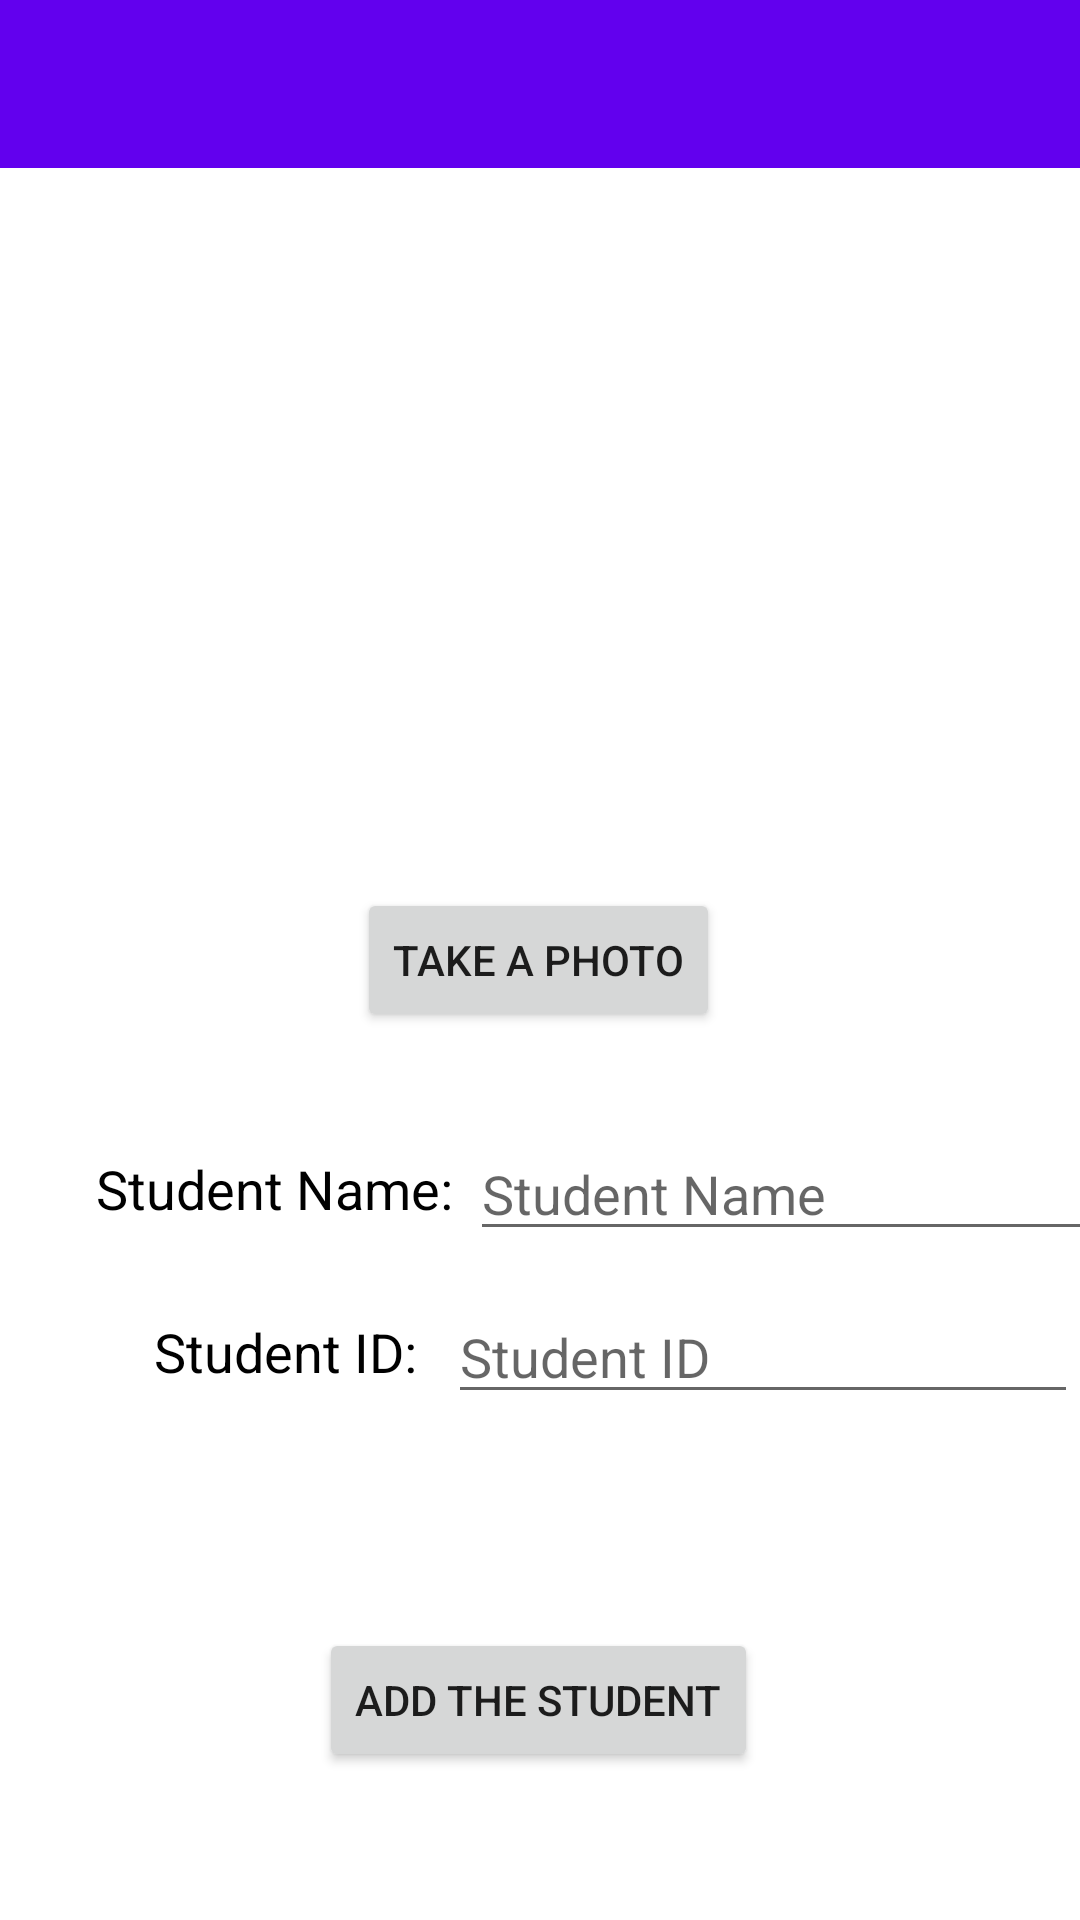

Reconstruct the res/layout file that produces this screen, plus the resources it refers to.
<!-- AndroidManifest.xml: activity theme Theme.Assignment2.NoActionBar -->
<!-- res/layout/activity_add_student.xml -->
<?xml version="1.0" encoding="utf-8"?>
<androidx.constraintlayout.widget.ConstraintLayout xmlns:android="http://schemas.android.com/apk/res/android"
    xmlns:app="http://schemas.android.com/apk/res-auto"
    xmlns:tools="http://schemas.android.com/tools"
    android:layout_width="match_parent"
    android:layout_height="match_parent"
    tools:context=".AddStudentActivity">

    <androidx.appcompat.widget.Toolbar
        android:id="@+id/toolbarAddStudent"
        android:layout_width="match_parent"
        android:layout_height="wrap_content"
        android:background="?attr/colorPrimary"
        android:minHeight="?attr/actionBarSize"
        android:theme="?attr/actionBarTheme"
        app:layout_constraintEnd_toEndOf="parent"
        app:layout_constraintStart_toStartOf="parent"
        app:layout_constraintTop_toTopOf="parent" />

    <ImageView
        android:id="@+id/avatarAddStudent"
        android:layout_width="150dp"
        android:layout_height="150dp"
        android:layout_marginTop="60dp"
        android:scaleType="centerCrop"
        app:layout_constraintEnd_toEndOf="parent"
        app:layout_constraintHorizontal_bias="0.486"
        app:layout_constraintStart_toStartOf="parent"
        app:layout_constraintTop_toBottomOf="@+id/toolbarAddStudent"
        app:srcCompat="@drawable/ic_user"
        tools:ignore="VectorDrawableCompat" />

    <Button
        android:id="@+id/btnAddAvatar"
        android:layout_width="wrap_content"
        android:layout_height="wrap_content"
        android:layout_marginStart="115dp"
        android:layout_marginLeft="115dp"
        android:layout_marginTop="30dp"
        android:layout_marginEnd="116dp"
        android:layout_marginRight="116dp"
        android:text="Take A Photo"
        app:icon="@android:drawable/ic_menu_camera"
        app:layout_constraintEnd_toEndOf="parent"
        app:layout_constraintStart_toStartOf="parent"
        app:layout_constraintTop_toBottomOf="@+id/avatarAddStudent" />

    <TextView
        android:id="@+id/txtAddName"
        android:layout_width="wrap_content"
        android:layout_height="wrap_content"
        android:layout_marginStart="32dp"
        android:layout_marginLeft="32dp"
        android:layout_marginTop="40dp"
        android:text="Student Name:"
        android:textAppearance="@style/TextAppearance.AppCompat.Medium"
        android:textColor="@color/black"
        app:layout_constraintStart_toStartOf="parent"
        app:layout_constraintTop_toBottomOf="@+id/btnAddAvatar" />

    <EditText
        android:id="@+id/editTextAddName"
        android:layout_width="wrap_content"
        android:layout_height="wrap_content"
        android:layout_marginStart="20dp"
        android:layout_marginLeft="20dp"
        android:layout_marginEnd="8dp"
        android:layout_marginRight="8dp"
        android:ems="10"
        android:hint="Student Name"
        android:inputType="textPersonName"
        app:layout_constraintBottom_toBottomOf="@+id/txtAddName"
        app:layout_constraintEnd_toEndOf="parent"
        app:layout_constraintStart_toEndOf="@+id/txtAddName"
        app:layout_constraintTop_toTopOf="@+id/txtAddName"
        app:layout_constraintVertical_bias="0.5" />

    <TextView
        android:id="@+id/txtAddID"
        android:layout_width="wrap_content"
        android:layout_height="wrap_content"
        android:layout_marginTop="30dp"
        android:layout_marginEnd="12dp"
        android:layout_marginRight="12dp"
        android:text="Student ID:"
        android:textAppearance="@style/TextAppearance.AppCompat.Medium"
        android:textColor="@color/black"
        app:layout_constraintEnd_toEndOf="@+id/txtAddName"
        app:layout_constraintTop_toBottomOf="@+id/txtAddName" />

    <EditText
        android:id="@+id/editTextAddID"
        android:layout_width="wrap_content"
        android:layout_height="wrap_content"
        android:layout_marginEnd="8dp"
        android:layout_marginRight="8dp"
        android:ems="10"
        android:hint="Student ID"
        android:inputType="number"
        android:maxLength="6"
        app:layout_constraintBottom_toBottomOf="@+id/txtAddID"
        app:layout_constraintEnd_toEndOf="parent"
        app:layout_constraintStart_toStartOf="@+id/editTextAddName"
        app:layout_constraintTop_toTopOf="@+id/txtAddID" />

    <Button
        android:id="@+id/btnAddStudent"
        android:layout_width="wrap_content"
        android:layout_height="wrap_content"
        android:layout_marginStart="127dp"
        android:layout_marginLeft="127dp"
        android:layout_marginTop="80dp"
        android:layout_marginEnd="128dp"
        android:layout_marginRight="128dp"
        android:text="Add The Student"
        app:layout_constraintEnd_toEndOf="parent"
        app:layout_constraintStart_toStartOf="parent"
        app:layout_constraintTop_toBottomOf="@+id/txtAddID" />
</androidx.constraintlayout.widget.ConstraintLayout>
<!-- resources referenced by this layout -->
<resources>
  <style name="Theme.Assignment2.NoActionBar">
          <item name="windowActionBar">false</item>
          <item name="windowNoTitle">true</item>
      </style>
  <!-- not gathered from this repository: default colours our renderer supplied (Android Studio template values) -->
  <color name="black">#FF000000</color>
</resources>
